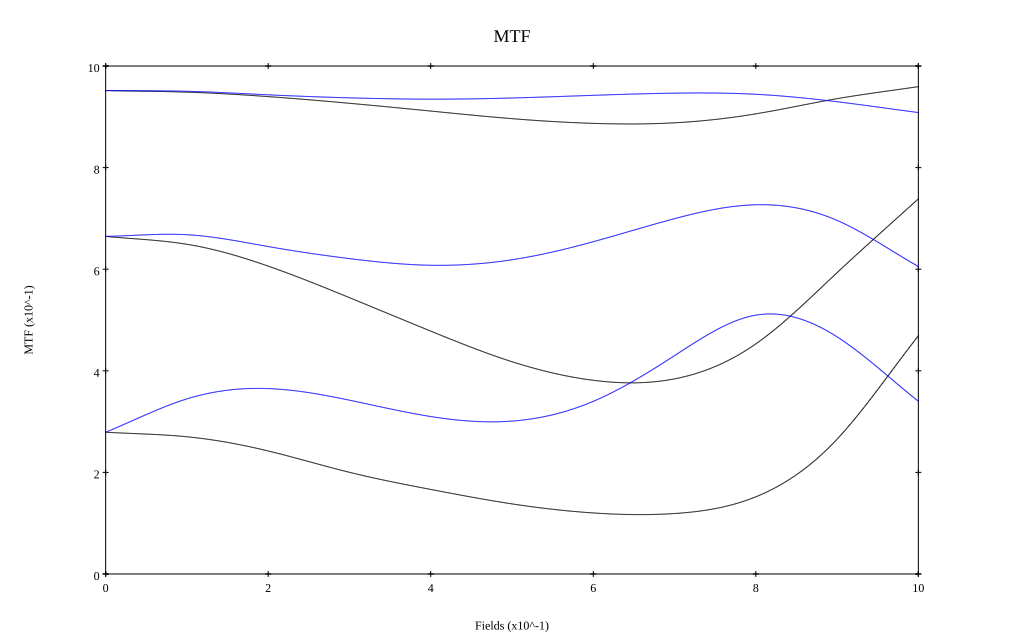

Data behind this chart, as committed beside it:
, 0, 0.1, 0.2, 0.3, 0.4, 0.5, 0.6, 0.7, 0.8, 0.9, 1
10 sag, 0.952, 0.949, 0.94, 0.927, 0.911, 0.896, 0.887, 0.888, 0.906, 0.936, 0.959
10 tan, 0.952, 0.95, 0.943, 0.937, 0.935, 0.937, 0.942, 0.947, 0.944, 0.93, 0.908
30 sag, 0.665, 0.649, 0.606, 0.544, 0.478, 0.418, 0.381, 0.384, 0.453, 0.593, 0.739
30 tan, 0.665, 0.668, 0.645, 0.621, 0.608, 0.619, 0.654, 0.7, 0.727, 0.696, 0.605
50 sag, 0.279, 0.27, 0.242, 0.2, 0.166, 0.138, 0.12, 0.119, 0.152, 0.265, 0.469
50 tan, 0.279, 0.345, 0.365, 0.342, 0.31, 0.301, 0.34, 0.43, 0.51, 0.467, 0.34
